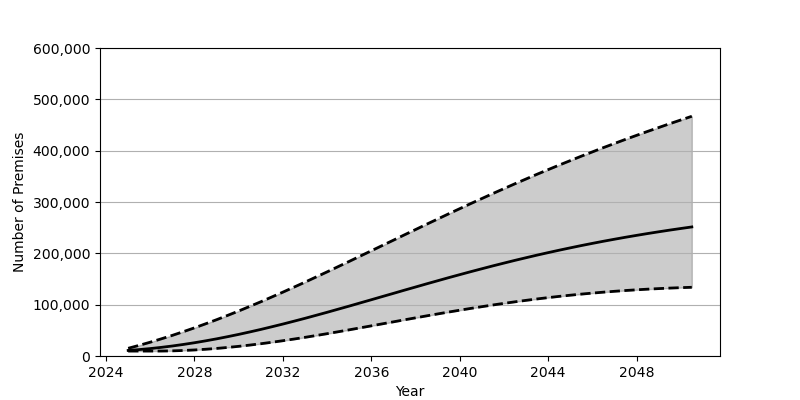

The data file committed next to this chart (first rows):
Date, Low, Base, High
2025-01-01, 9622, 10857, 14999
2025-07-01, 9622, 12484, 20777
2026-01-01, 9627, 14470, 26906
2026-07-01, 9674, 16811, 33395
2027-01-01, 10035, 19491, 40221
2027-07-01, 10755, 22497, 47375
2028-01-01, 11781, 25830, 54859
2028-07-01, 13119, 29478, 62641
2029-01-01, 14752, 33408, 70724
2029-07-01, 16663, 37621, 79071
2030-01-01, 18831, 42090, 87687
2030-07-01, 21241, 46802, 96551
2031-01-01, 23889, 51746, 105635
2031-07-01, 26735, 56893, 114929
2032-01-01, 29777, 62232, 124420
2032-07-01, 32992, 67753, 134079
2033-01-01, 36357, 73415, 143890
2033-07-01, 39859, 79218, 153846
2034-01-01, 43482, 85140, 163907
2034-07-01, 47201, 91158, 174076
2035-01-01, 50992, 97249, 184309
2035-07-01, 54842, 103398, 194606
2036-01-01, 58741, 109595, 204952
2036-07-01, 62655, 115813, 215298
2037-01-01, 66573, 122030, 225666
2037-07-01, 70467, 128236, 236023
2038-01-01, 74344, 134403, 246332
2038-07-01, 78162, 140523, 256611
2039-01-01, 81939, 146593, 266819
2039-07-01, 85626, 152582, 276950
2040-01-01, 89222, 158476, 287004
2040-07-01, 92727, 164282, 296947
2041-01-01, 96114, 169978, 306793
2041-07-01, 99394, 175550, 316506
2042-01-01, 102538, 180998, 326097
2042-07-01, 105549, 186312, 335557
2043-01-01, 108419, 191472, 344870
2043-07-01, 111149, 196512, 354054
2044-01-01, 113732, 201389, 363073
2044-07-01, 116158, 206114, 371940
2045-01-01, 118438, 210693, 380671
2045-07-01, 120565, 215119, 389245
2046-01-01, 122535, 219396, 397660
2046-07-01, 124354, 223520, 405925
2047-01-01, 126041, 227493, 414057
2047-07-01, 127565, 231315, 422027
2048-01-01, 128950, 235005, 429861
2048-07-01, 130197, 238555, 437557
2049-01-01, 131301, 241970, 445109
2049-07-01, 132285, 245238, 452534
2050-01-01, 133142, 248398, 459829
2050-07-01, 133867, 251424, 467001
